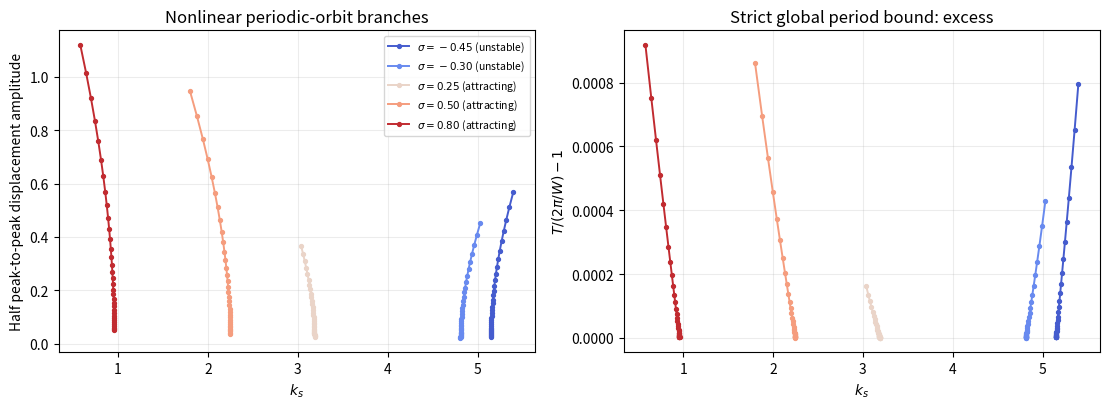
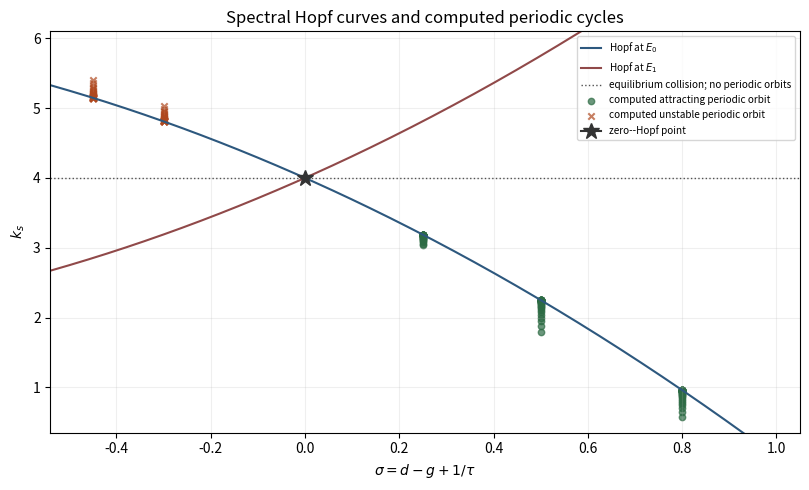

Python code for these plots, in order:
"""Parameter continuation with direct full-system shooting and global identity checks.

This is fixed-parameter continuation, not pseudo-arclength: folds may be missed.
Requires scipy, numpy, pandas, matplotlib. Reproduces exact mean/energy relations
and nontrivial Floquet multipliers at representative stable/unstable branches.
"""
from __future__ import annotations
import argparse
from pathlib import Path
import numpy as np
import pandas as pd
from scipy.integrate import solve_ivp
from scipy.optimize import root
import matplotlib.pyplot as plt

W0=2.0; TAU=1.0; KAPPA=1.0; D=0.2
RTOL=2e-11; ATOL=4e-13

def setting(sigma,ks):
    g=D+1/TAU-sigma
    return g, W0**2+(D-g)/TAU

def rhs(t,z,sigma,ks):
    x,v,f=z[:3];g,W2=setting(sigma,ks)
    F=np.array([v,-W0**2*x+(g-D)*v+f,(ks*x-f-KAPPA*x*x)/TAU])
    if len(z)==3:return F
    J=np.array([[0.,1.,0.],[-W0**2,g-D,1.],[(ks-2*KAPPA*x)/TAU,0.,-1./TAU]])
    return np.r_[F,(J@z[3:].reshape(3,3)).ravel()]

def integrate_cycle(x0,f0,T,sigma,ks,dense=False):
    y=np.r_[x0,0.,f0,np.eye(3).ravel()]
    return solve_ivp(rhs,(0,T),y,args=(sigma,ks),method='DOP853',rtol=RTOL,atol=ATOL,dense_output=dense)

def correct_cycle(guess,sigma,ks):
    # shoot for a displacement turning point, and exploit variational Jacobian
    def calc(q, want_jac):
        x0,f0,T=q
        if T<.15 or T>100 or np.max(np.abs(q))>1e4:
            return (np.ones(3)*1e4 if not want_jac else np.eye(3)*1e4)
        s=integrate_cycle(x0,f0,T,sigma,ks)
        if not s.success: raise RuntimeError(s.message)
        ye=s.y[:3,-1]; M=s.y[3:,-1].reshape(3,3)
        if not want_jac:return ye-np.array([x0,0,f0])
        J=np.column_stack([M[:,0]-[1.,0.,0.],M[:,2]-[0.,0.,1.],rhs(T,ye,sigma,ks)])
        return J
    sol=root(lambda q:calc(q,False),guess,jac=lambda q:calc(q,True),tol=3e-10)
    q=sol.x
    if max(abs(calc(q,False)))>3e-8 or not (0.2<q[2]<10) or not np.all(np.isfinite(q)):
        return None
    # exclude stationary roots and incorrect min turning point
    if abs(q[0])<1e-7 or rhs(0,np.r_[q[0],0,q[1]],sigma,ks)[1]>=0: return None
    return q

def characterize(q,sigma,ks):
    x0,f0,T=q; S=integrate_cycle(x0,f0,T,sigma,ks,dense=True)
    M=S.y[3:,-1].reshape(3,3)
    grid=np.linspace(0,T,1001,endpoint=False)
    traj=S.sol(grid)[:3]
    x,v,f=traj
    amp=(x.max()-x.min())/2
    mu=np.mean(x); x2=np.mean(x*x); vsq=np.mean(v*v)
    acc=-W0**2*x+(setting(sigma,ks)[0]-D)*v+f
    accsq=np.mean(acc*acc)
    eig=np.linalg.eigvals(M)
    eig=np.delete(eig,np.argmin(abs(eig-1)))
    g,W2=setting(sigma,ks);delta=ks-W0**2
    defectmean=KAPPA*x2-delta*mu
    defectkin=accsq-W2*vsq
    weighted_mean=np.mean(x*v*v)/vsq
    weighted_prediction=(delta+TAU*sigma*W2)/(2*KAPPA)
    dmon=np.linalg.det(M); dtheory=np.exp(-sigma*T)
    return dict(sigma=sigma,g=g,ks=ks,delta=delta,W2=W2,x0=x0,f0=f0,T=T,amplitude=amp,mean_x=mu,mean_x2=x2,
                mean_identity_residual=defectmean,energy_identity_residual=defectkin,
                velocity_weighted_mean=weighted_mean,weighted_mean_predicted=weighted_prediction,
                weighted_mean_residual=weighted_mean-weighted_prediction,
                period_bound=2*np.pi/np.sqrt(W2),period_margin=T-2*np.pi/np.sqrt(W2),
                floquet1_re=np.real(eig[0]),floquet1_im=np.imag(eig[0]),
                floquet2_re=np.real(eig[1]),floquet2_im=np.imag(eig[1]),
                max_nontrivial_floquet=max(abs(eig)),
                monodromy_det=dmon,liouville_det=dtheory,liouville_relative_error=(dmon-dtheory)/dtheory,
                branch_stability=('attracting' if max(abs(eig))<1-1e-7 else 'unstable'))

def first(sigma,offset):
    W2=W0*W0-1/(TAU*TAU)+sigma/TAU
    kh=W0*W0-TAU*sigma*W2
    ks=kh+offset
    eta=np.sign(offset); eps=np.sqrt(abs(offset))
    RH2=-2*TAU*W2*sigma*(4*W2+sigma*sigma)*eta/(KAPPA*KAPPA*(8*W2+sigma*sigma))
    if RH2<=0:return None
    a=eps*np.sqrt(RH2)
    q0=[a,a*(1-sigma*TAU)/(TAU*TAU),2*np.pi/np.sqrt(W2)]
    return correct_cycle(q0,sigma,ks)

def continue_branch(sigma, offsets):
    W2=W0*W0-1/(TAU*TAU)+sigma/TAU
    kh=W0*W0-TAU*sigma*W2
    records=[]; qprev=None; qprevprev=None
    for j,offset in enumerate(offsets):
        ks=kh+offset
        if qprev is None:
            q=first(sigma,offset)
        else:
            qstart=qprev.copy()
            if qprevprev is not None:
                qstart=qprev+(qprev-qprevprev)*((offset-offsets[j-1])/(offsets[j-1]-offsets[j-2]))
            q=correct_cycle(qstart,sigma,ks)
            if q is None: q=correct_cycle(qprev,sigma,ks)
        if q is None:
            print('Continuation stopped:',sigma,ks,offset,'step',j,flush=True)
            break
        r=characterize(q,sigma,ks)
        # Verify expected nontrivial cycle, check identities at numerical quadrature precision
        if r['amplitude']<1e-6 or abs(r['mean_identity_residual'])>2e-5 or abs(r['energy_identity_residual'])>2e-5:
            print('Rejected suspicious cycle',r,flush=True);break
        records.append(r)
        qprevprev=qprev
        qprev=q
    return records

def figure_branches(df,out):
    fig,axes=plt.subplots(1,2,figsize=(11.2,4.2))
    for sig,group in df.groupby('sigma',sort=True):
        group=group.sort_values('ks')
        typ=group.branch_stability.iloc[0]
        color=plt.cm.coolwarm((sig+0.5)/1.35)
        ax=axes[0]
        ax.plot(group.ks,group.amplitude,'-',marker='o',ms=2.8,lw=1.4,color=color,label=fr'$\sigma={sig:.2f}$ ({typ})')
        ax=axes[1]
        ax.plot(group.ks,group['T']/group.period_bound-1,'-',marker='o',ms=2.8,lw=1.4,color=color,label=fr'$\sigma={sig:.2f}$')
    axes[0].set(xlabel=r'$k_s$',ylabel=r'Half peak-to-peak displacement amplitude',title='Nonlinear periodic-orbit branches')
    axes[1].set(xlabel=r'$k_s$',ylabel=r'$T/(2\pi/W)-1$',title='Strict global period bound: excess')
    for ax in axes:ax.grid(alpha=.24)
    axes[0].legend(fontsize=7.5,loc='best')
    fig.tight_layout();fig.savefig(out/'continuation_branches.png',dpi=210);plt.close(fig)

def figure_bifurcation(df,out):
    sigma=np.linspace(-0.54,1.05,360)
    W2=W0**2-1/TAU**2+sigma/TAU
    K0=W0**2-TAU*sigma*W2
    K1=W0**2+TAU*sigma*W2
    fig,ax=plt.subplots(figsize=(8.2,5.0))
    ax.plot(sigma,K0,color='#2d587e',label=r'Hopf at $E_0$')
    ax.plot(sigma,K1,color='#904949',label=r'Hopf at $E_1$')
    ax.axhline(W0**2,lw=1,ls=':',color='#515151',label='equilibrium collision; no periodic orbits')
    # draw verified numeric cycles as small samples at actual parameters; no uncomputed diagram filled in
    for typ,mk,edge in [('attracting','o','#2d6b44'),('unstable','x','#af481e')]:
        g=df[df.branch_stability==typ]
        ax.scatter(g.sigma,g.ks,marker=mk,s=21,color=edge,alpha=.7,label='computed '+typ+' periodic orbit')
    ax.plot([0],[W0**2],marker='*',markersize=12,color='#333333',label='zero--Hopf point')
    ax.set(xlabel=r'$\sigma=d-g+1/\tau$',ylabel=r'$k_s$',title='Spectral Hopf curves and computed periodic cycles',xlim=(-.54,1.05),ylim=(0.35,6.1))
    ax.legend(loc='upper right',fontsize=7.2);ax.grid(alpha=.20)
    fig.tight_layout();fig.savefig(out/'continuation_atlas.png',dpi=210);plt.close(fig)

def mirror_check(r):
    a=(r['ks']-W0*W0)/KAPPA
    # same orbit in translated coordinates solves mirrored k_s equations.
    return dict(sigma=r['sigma'],original_ks=r['ks'],reflected_ks=2*W0**2-r['ks'],shift_x=a,
                translated_mean=r['mean_x']-a,reflected_period=r['T'],reflected_amplitude=r['amplitude'])

if __name__=='__main__':
    ap=argparse.ArgumentParser();ap.add_argument('--outdir',default='.');args=ap.parse_args();out=Path(args.outdir);out.mkdir(parents=True,exist_ok=True)
    branches=[]
    for sig,max_offset in [(0.25,-.15),(0.5,-.45),(0.8,-.38),(-.3,.22),(-.45,.25)]:
        small=.0008 if sig>0 else .0006
        n=34
        offsets=np.sign(max_offset)*np.geomspace(small,abs(max_offset),n)
        result=continue_branch(sig,offsets)
        branches.extend(result)
        if result:print('sigma',sig,'n',len(result),'last',result[-1]['ks'],'amp',result[-1]['amplitude'],'Floquet',result[-1]['max_nontrivial_floquet'],flush=True)
    df=pd.DataFrame(branches)
    if len(df)==0:raise RuntimeError('No converged orbits')
    df.to_csv(out/'continuation_results.csv',index=False,float_format='%.12g')
    figure_branches(df,out);figure_bifurcation(df,out)
    mir=[mirror_check(x) for x in branches]
    pd.DataFrame(mir).to_csv(out/'equilibrium_branch_reflection.csv',index=False,float_format='%.12g')
    mirrored=[]
    for sig in [-.45,-.3,.25,.5,.8]:
        for rr in (df[df.sigma==sig].iloc[[8,-1]]).to_dict('records'):
            a=rr['delta']/KAPPA
            q=np.array([rr['x0']-a,rr['f0']-W0**2*a,rr['T']])
            ks_new=2*W0**2-rr['ks']
            refined=correct_cycle(q,sig,ks_new)
            if refined is None: raise RuntimeError('Mirrored orbit failed direct shooting')
            rnew=characterize(refined,sig,ks_new)
            mirrored.append(dict(sigma=sig,original_ks=rr['ks'],reflected_ks=ks_new,amplitude_difference=rnew['amplitude']-rr['amplitude'],period_difference=rnew['T']-rr['T'],floquet_modulus_difference=rnew['max_nontrivial_floquet']-rr['max_nontrivial_floquet']))
    md=pd.DataFrame(mirrored); md.to_csv(out/'mirrored_shooting_verification.csv',index=False,float_format='%.12g')
    print('Mirror exactness',md.abs().max(numeric_only=True).to_dict(),flush=True)
    print('N cycles',len(df),'Max mean residual',abs(df.mean_identity_residual).max(),'Max energy residual',abs(df.energy_identity_residual).max(),
          'Max weighted residual',abs(df.weighted_mean_residual).max(),
          'Max Liouville rel error',abs(df.liouville_relative_error).max(), 'Min T-bound',df.period_margin.min(),flush=True)
    print('f stability\n',df.groupby(['sigma','branch_stability']).size().to_string(),flush=True)
